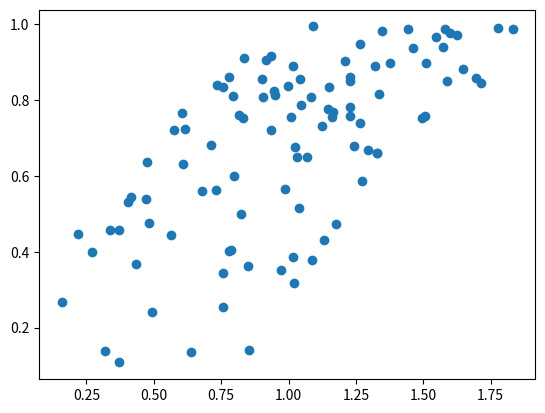

The script that saved this image:

# %%
import numpy as np
import pandas as pd
import matplotlib.pyplot as plt

# %%
np.random.seed(0)
df = pd.DataFrame(np.random.rand(100, 2), columns=['A', 'B'])
df['C'] = df['A'] + df['B']
df['D'] = np.sqrt(df['A'])

plt.scatter(df['C'], df['D'])
plt.show()






# %%
1+1

# %%


1/2
# %%
